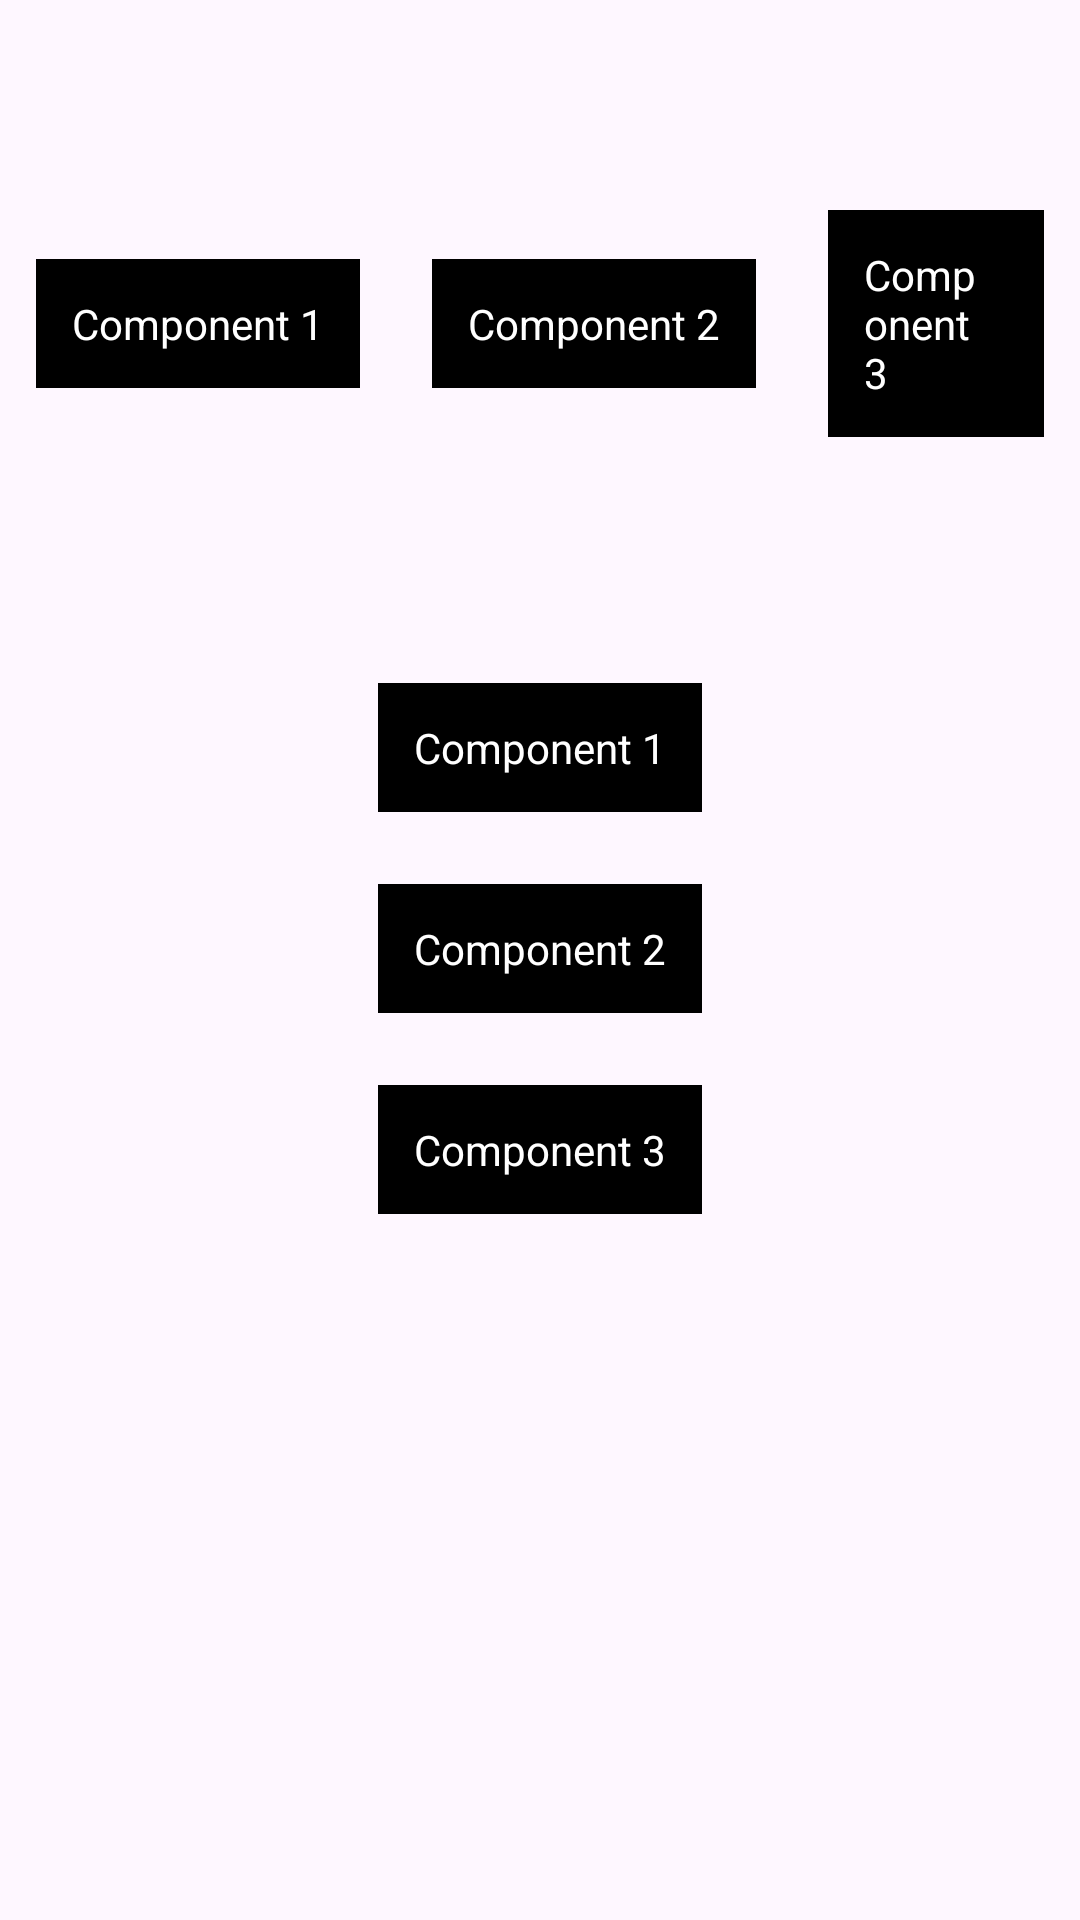

This screen was rendered from an Android layout file. Write that file and the resources it references.
<!-- AndroidManifest.xml: application theme Theme.Mentoring_layout -->
<!-- res/layout/fragment_linear_layout.xml -->
<?xml version="1.0" encoding="utf-8"?>
<androidx.constraintlayout.widget.ConstraintLayout xmlns:android="http://schemas.android.com/apk/res/android"
    xmlns:app="http://schemas.android.com/apk/res-auto"
    android:layout_width="match_parent"
    android:layout_height="match_parent">

    <LinearLayout
        android:id="@+id/horizontalLayout"
        android:layout_width="match_parent"
        android:layout_height="wrap_content"
        android:layout_marginTop="58dp"
        android:gravity="center"
        android:orientation="horizontal"
        app:layout_constraintEnd_toEndOf="parent"
        app:layout_constraintStart_toStartOf="parent"
        app:layout_constraintTop_toTopOf="parent">

        <TextView
            android:layout_width="wrap_content"
            android:layout_height="wrap_content"
            android:layout_margin="12dp"
            android:background="@color/black"
            android:padding="12dp"
            android:text="Component 1"
            android:textColor="@color/white" />

        <TextView
            android:layout_width="wrap_content"
            android:layout_height="wrap_content"
            android:layout_margin="12dp"
            android:background="@color/black"
            android:padding="12dp"
            android:text="Component 2"
            android:textColor="@color/white" />

        <TextView
            android:layout_width="wrap_content"
            android:layout_height="wrap_content"
            android:layout_margin="12dp"
            android:background="@color/black"
            android:padding="12dp"
            android:text="Component 3"
            android:textColor="@color/white" />
    </LinearLayout>

    <LinearLayout
        android:id="@+id/verticalLayout"
        android:layout_width="match_parent"
        android:layout_height="wrap_content"
        android:layout_marginTop="58dp"
        android:gravity="center"
        android:orientation="vertical"
        app:layout_constraintEnd_toEndOf="parent"
        app:layout_constraintStart_toStartOf="parent"
        app:layout_constraintTop_toBottomOf="@+id/horizontalLayout">

        <TextView
            android:layout_width="wrap_content"
            android:layout_height="wrap_content"
            android:layout_margin="12dp"
            android:background="@color/black"
            android:padding="12dp"
            android:text="Component 1"
            android:textColor="@color/white" />

        <TextView
            android:layout_width="wrap_content"
            android:layout_height="wrap_content"
            android:layout_margin="12dp"
            android:background="@color/black"
            android:padding="12dp"
            android:text="Component 2"
            android:textColor="@color/white" />

        <TextView
            android:layout_width="wrap_content"
            android:layout_height="wrap_content"
            android:layout_margin="12dp"
            android:background="@color/black"
            android:padding="12dp"
            android:text="Component 3"
            android:textColor="@color/white" />
    </LinearLayout>

</androidx.constraintlayout.widget.ConstraintLayout>
<!-- resources referenced by this layout -->
<resources>
  <style name="Theme.Mentoring_layout" parent="Base.Theme.Mentoring_layout" />
  <style name="Base.Theme.Mentoring_layout" parent="Theme.Material3.DayNight.NoActionBar">
          
          
      </style>
  <!-- not gathered from this repository: default colours our renderer supplied (Android Studio template values) -->
  <color name="black">#FF000000</color>
  <color name="white">#FFFFFFFF</color>
</resources>
